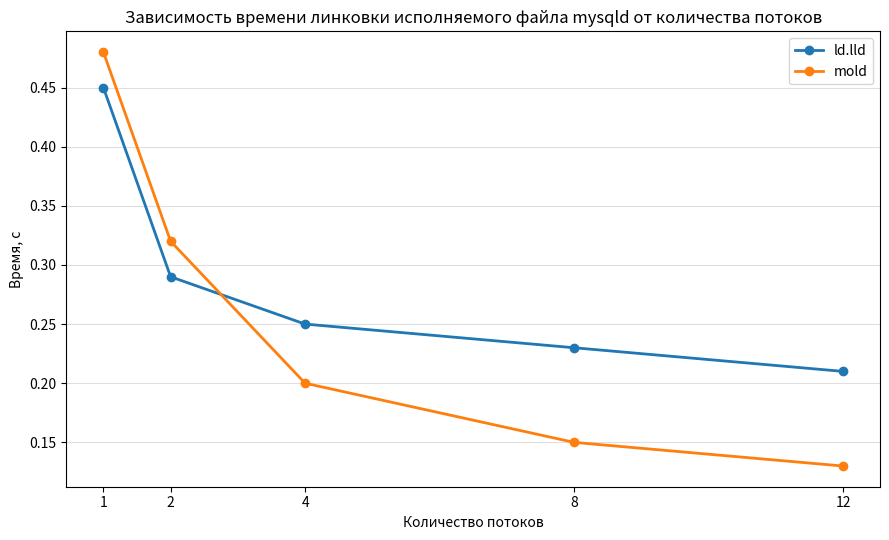

Reproduce this figure in Python.
import matplotlib.pyplot as plt

# Данные
threads = [1, 2, 4, 8, 12]
lld = [0.45, 0.29, 0.25, 0.23, 0.21]
mold = [0.48, 0.32, 0.20, 0.15, 0.13]

plt.figure(figsize=(9, 5.5))

plt.plot(threads, lld, marker='o', linewidth=2, label='ld.lld')
plt.plot(threads, mold, marker='o', linewidth=2, label='mold')

plt.title('Зависимость времени линковки исполняемого файла mysqld от количества потоков')
plt.xlabel('Количество потоков')
plt.ylabel('Время, с')
plt.xticks(threads)
plt.grid(True, axis='y', alpha=0.4)
plt.legend()

plt.tight_layout()
plt.savefig('mysql_threads_plot.png', dpi=300)
plt.show()
